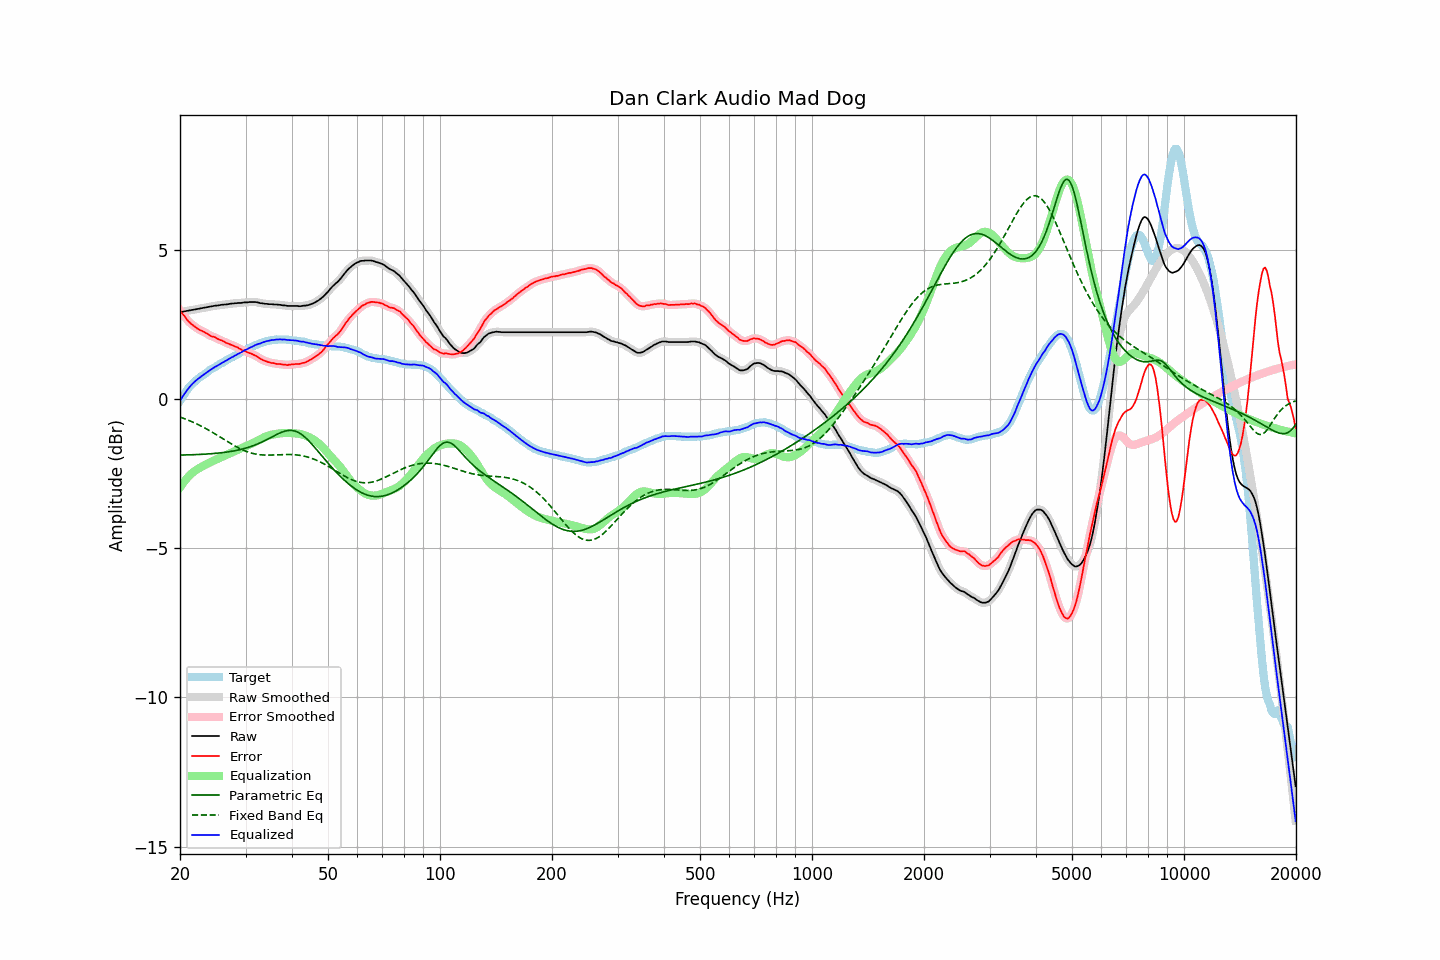

Values plotted in this chart, from the file beside it:
frequency, raw, error, smoothed, error_smoothed, equalization, parametric_eq, fixed_band_eq, equalized_raw, equalized_smoothed, target
20.00, 2.90, 2.97, 2.90, 2.97, -2.97, -1.88, -0.61, -0.07, -0.07, -0.07
20.20, 2.91, 2.89, 2.91, 2.89, -2.89, -1.88, -0.63, 0.02, 0.02, 0.02
20.40, 2.92, 2.82, 2.92, 2.82, -2.81, -1.88, -0.65, 0.11, 0.11, 0.10
20.61, 2.93, 2.76, 2.93, 2.75, -2.75, -1.88, -0.67, 0.19, 0.19, 0.17
20.81, 2.94, 2.68, 2.94, 2.68, -2.68, -1.88, -0.69, 0.26, 0.26, 0.26
21.02, 2.95, 2.61, 2.95, 2.61, -2.62, -1.88, -0.71, 0.33, 0.33, 0.34
21.23, 2.96, 2.56, 2.96, 2.55, -2.56, -1.88, -0.73, 0.40, 0.40, 0.40
21.44, 2.97, 2.51, 2.97, 2.51, -2.51, -1.87, -0.76, 0.46, 0.46, 0.46
21.66, 2.98, 2.47, 2.98, 2.47, -2.46, -1.87, -0.78, 0.52, 0.52, 0.51
21.87, 2.99, 2.43, 2.99, 2.42, -2.42, -1.87, -0.81, 0.57, 0.57, 0.56
22.09, 3.00, 2.39, 3.00, 2.39, -2.39, -1.87, -0.83, 0.62, 0.62, 0.61
22.31, 3.01, 2.35, 3.01, 2.35, -2.35, -1.87, -0.86, 0.66, 0.66, 0.66
22.54, 3.02, 2.32, 3.02, 2.32, -2.32, -1.86, -0.88, 0.70, 0.70, 0.70
22.76, 3.03, 2.29, 3.03, 2.29, -2.29, -1.86, -0.91, 0.74, 0.74, 0.74
22.99, 3.04, 2.27, 3.04, 2.26, -2.26, -1.86, -0.94, 0.78, 0.78, 0.77
23.22, 3.05, 2.24, 3.05, 2.24, -2.23, -1.85, -0.97, 0.82, 0.82, 0.81
23.45, 3.06, 2.21, 3.06, 2.21, -2.20, -1.85, -0.99, 0.86, 0.86, 0.85
23.69, 3.07, 2.18, 3.07, 2.18, -2.17, -1.85, -1.02, 0.90, 0.90, 0.89
23.92, 3.08, 2.15, 3.08, 2.14, -2.15, -1.84, -1.05, 0.93, 0.93, 0.93
24.16, 3.09, 2.11, 3.09, 2.11, -2.12, -1.84, -1.09, 0.97, 0.97, 0.98
24.40, 3.10, 2.09, 3.10, 2.09, -2.09, -1.84, -1.12, 1.01, 1.01, 1.01
24.65, 3.11, 2.08, 3.11, 2.07, -2.07, -1.83, -1.15, 1.04, 1.04, 1.03
24.89, 3.12, 2.06, 3.12, 2.05, -2.04, -1.83, -1.18, 1.08, 1.07, 1.06
25.14, 3.12, 2.02, 3.12, 2.02, -2.02, -1.82, -1.21, 1.10, 1.10, 1.10
25.39, 3.13, 2.00, 3.13, 2.00, -2.00, -1.82, -1.25, 1.13, 1.14, 1.13
25.65, 3.14, 1.97, 3.14, 1.97, -1.97, -1.81, -1.28, 1.17, 1.17, 1.17
25.91, 3.15, 1.96, 3.15, 1.95, -1.95, -1.80, -1.31, 1.20, 1.20, 1.19
26.16, 3.15, 1.93, 3.15, 1.93, -1.92, -1.80, -1.35, 1.23, 1.23, 1.22
26.43, 3.16, 1.90, 3.16, 1.90, -1.90, -1.79, -1.38, 1.26, 1.26, 1.26
26.69, 3.16, 1.87, 3.16, 1.87, -1.87, -1.78, -1.41, 1.29, 1.29, 1.29
26.96, 3.17, 1.85, 3.17, 1.85, -1.85, -1.78, -1.45, 1.32, 1.32, 1.32
27.23, 3.18, 1.83, 3.18, 1.83, -1.83, -1.77, -1.48, 1.35, 1.35, 1.35
27.50, 3.19, 1.81, 3.19, 1.81, -1.81, -1.76, -1.51, 1.39, 1.38, 1.38
27.77, 3.19, 1.79, 3.19, 1.78, -1.78, -1.75, -1.54, 1.41, 1.41, 1.40
28.05, 3.20, 1.76, 3.20, 1.76, -1.76, -1.74, -1.57, 1.44, 1.44, 1.44
28.33, 3.20, 1.74, 3.20, 1.74, -1.73, -1.73, -1.60, 1.47, 1.47, 1.46
28.62, 3.21, 1.72, 3.21, 1.71, -1.71, -1.72, -1.63, 1.50, 1.50, 1.49
28.90, 3.21, 1.68, 3.21, 1.68, -1.68, -1.71, -1.66, 1.53, 1.53, 1.53
29.19, 3.21, 1.66, 3.22, 1.65, -1.66, -1.69, -1.69, 1.55, 1.56, 1.55
29.48, 3.22, 1.62, 3.22, 1.63, -1.63, -1.68, -1.71, 1.59, 1.59, 1.60
29.78, 3.23, 1.62, 3.23, 1.61, -1.61, -1.67, -1.73, 1.62, 1.62, 1.61
30.08, 3.23, 1.59, 3.23, 1.58, -1.59, -1.65, -1.76, 1.65, 1.65, 1.64
30.38, 3.23, 1.56, 3.24, 1.56, -1.56, -1.63, -1.78, 1.67, 1.67, 1.67
30.68, 3.24, 1.54, 3.24, 1.54, -1.54, -1.62, -1.79, 1.70, 1.70, 1.70
30.99, 3.24, 1.52, 3.24, 1.52, -1.52, -1.60, -1.81, 1.72, 1.72, 1.72
31.30, 3.24, 1.50, 3.24, 1.49, -1.49, -1.58, -1.83, 1.75, 1.75, 1.74
31.61, 3.24, 1.47, 3.24, 1.47, -1.47, -1.56, -1.84, 1.78, 1.78, 1.77
31.93, 3.24, 1.45, 3.24, 1.45, -1.44, -1.54, -1.85, 1.80, 1.80, 1.79
32.24, 3.23, 1.42, 3.23, 1.41, -1.41, -1.52, -1.86, 1.82, 1.82, 1.81
32.57, 3.22, 1.38, 3.22, 1.38, -1.38, -1.49, -1.87, 1.84, 1.84, 1.84
32.89, 3.20, 1.34, 3.21, 1.34, -1.35, -1.47, -1.87, 1.85, 1.86, 1.86
33.22, 3.20, 1.32, 3.20, 1.31, -1.32, -1.45, -1.88, 1.88, 1.88, 1.88
33.55, 3.19, 1.29, 3.19, 1.29, -1.29, -1.42, -1.88, 1.90, 1.90, 1.90
33.89, 3.18, 1.27, 3.18, 1.27, -1.27, -1.39, -1.88, 1.91, 1.92, 1.91
34.23, 3.18, 1.25, 3.18, 1.25, -1.25, -1.37, -1.89, 1.93, 1.93, 1.93
34.57, 3.17, 1.23, 3.17, 1.23, -1.23, -1.34, -1.89, 1.94, 1.94, 1.94
34.92, 3.17, 1.22, 3.17, 1.21, -1.21, -1.31, -1.88, 1.96, 1.96, 1.95
35.27, 3.17, 1.20, 3.17, 1.20, -1.20, -1.28, -1.88, 1.97, 1.96, 1.97
35.62, 3.16, 1.20, 3.17, 1.19, -1.19, -1.25, -1.88, 1.97, 1.97, 1.96
35.97, 3.16, 1.19, 3.16, 1.18, -1.18, -1.23, -1.88, 1.98, 1.98, 1.97
... 635 more rows
